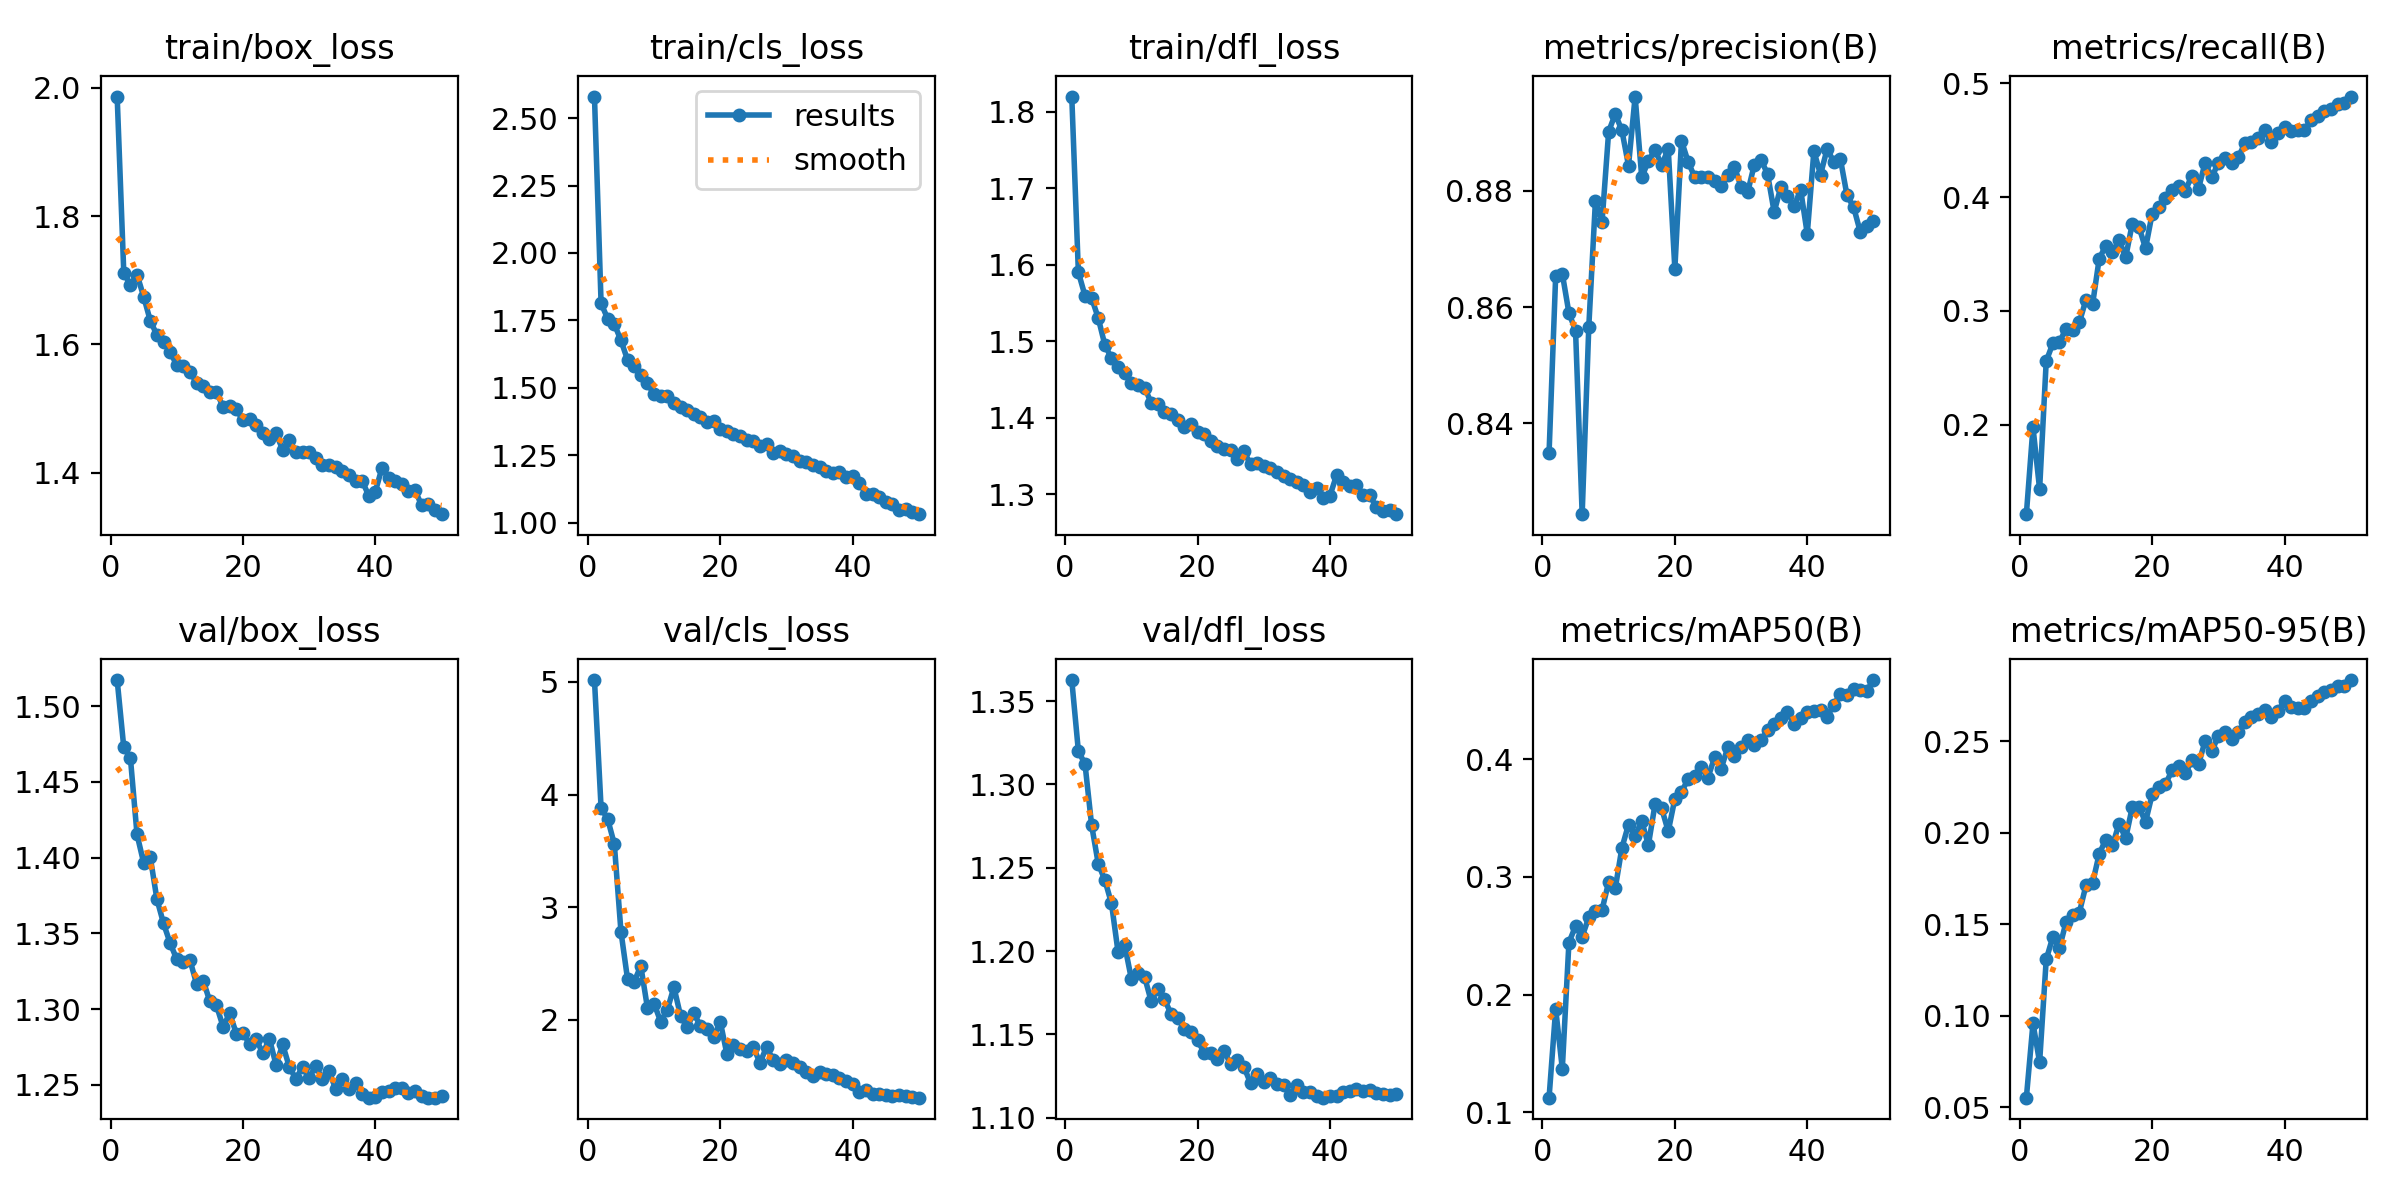

The file beside this chart, header and first rows:
epoch, time, train/box_loss, train/cls_loss, train/dfl_loss, metrics/precision(B), metrics/recall(B), metrics/mAP50(B), metrics/mAP50-95(B), val/box_loss, val/cls_loss, val/dfl_loss, lr/pg0, lr/pg1, lr/pg2, lr/pg3, lr/pg4, lr/pg5, lr/pg6, lr/pg7
1, 368.4, 1.986, 2.58, 1.82, 0.8349, 0.1216, 0.1124, 0.05515, 1.517, 5.015, 1.363, 0.009994, 0.003331, 0.009994, 0.003331, 0.009994, 0.003331, 0.009994, 0.003331
2, 664.1, 1.712, 1.813, 1.59, 0.8654, 0.1979, 0.1877, 0.09579, 1.473, 3.881, 1.32, 0.0196, 0.006533, 0.0196, 0.006533, 0.0196, 0.006533, 0.0196, 0.006533
3, 941.2, 1.692, 1.756, 1.56, 0.8658, 0.1435, 0.137, 0.07448, 1.466, 3.781, 1.312, 0.02881, 0.009602, 0.02881, 0.009602, 0.02881, 0.009602, 0.02881, 0.009602
4, 1210, 1.709, 1.737, 1.557, 0.859, 0.256, 0.2442, 0.1307, 1.415, 3.56, 1.275, 0.02822, 0.009406, 0.02822, 0.009406, 0.02822, 0.009406, 0.02822, 0.009406
5, 1479, 1.674, 1.676, 1.53, 0.856, 0.2716, 0.2582, 0.143, 1.397, 2.785, 1.252, 0.02762, 0.009208, 0.02762, 0.009208, 0.02762, 0.009208, 0.02762, 0.009208
6, 1730, 1.637, 1.603, 1.495, 0.8244, 0.2729, 0.2492, 0.1369, 1.4, 2.361, 1.243, 0.02703, 0.00901, 0.02703, 0.00901, 0.02703, 0.00901, 0.02703, 0.00901
7, 1942, 1.615, 1.582, 1.478, 0.8566, 0.2844, 0.2657, 0.1512, 1.373, 2.34, 1.229, 0.02644, 0.008812, 0.02644, 0.008812, 0.02644, 0.008812, 0.02644, 0.008812
8, 2151, 1.604, 1.547, 1.466, 0.8782, 0.2831, 0.271, 0.1548, 1.357, 2.478, 1.199, 0.02584, 0.008614, 0.02584, 0.008614, 0.02584, 0.008614, 0.02584, 0.008614
9, 2368, 1.588, 1.516, 1.459, 0.8746, 0.2899, 0.2719, 0.1563, 1.344, 2.108, 1.203, 0.02525, 0.008416, 0.02525, 0.008416, 0.02525, 0.008416, 0.02525, 0.008416
10, 2573, 1.568, 1.475, 1.446, 0.8902, 0.3098, 0.2956, 0.1712, 1.333, 2.145, 1.183, 0.02465, 0.008218, 0.02465, 0.008218, 0.02465, 0.008218, 0.02465, 0.008218
11, 2763, 1.566, 1.469, 1.443, 0.8933, 0.3058, 0.2903, 0.1724, 1.331, 1.986, 1.187, 0.02406, 0.00802, 0.02406, 0.00802, 0.02406, 0.00802, 0.02406, 0.00802
12, 2999, 1.557, 1.47, 1.439, 0.8904, 0.3458, 0.3246, 0.1884, 1.332, 2.089, 1.184, 0.02347, 0.007822, 0.02347, 0.007822, 0.02347, 0.007822, 0.02347, 0.007822
13, 3211, 1.54, 1.443, 1.42, 0.8844, 0.3574, 0.3444, 0.1961, 1.317, 2.292, 1.17, 0.02287, 0.007624, 0.02287, 0.007624, 0.02287, 0.007624, 0.02287, 0.007624
14, 3392, 1.534, 1.427, 1.418, 0.8963, 0.3518, 0.3348, 0.193, 1.319, 2.038, 1.177, 0.02228, 0.007426, 0.02228, 0.007426, 0.02228, 0.007426, 0.02228, 0.007426
15, 3584, 1.526, 1.418, 1.408, 0.8823, 0.3621, 0.3474, 0.2048, 1.305, 1.935, 1.171, 0.02168, 0.007228, 0.02168, 0.007228, 0.02168, 0.007228, 0.02168, 0.007228
16, 3760, 1.526, 1.402, 1.405, 0.8852, 0.3472, 0.327, 0.1969, 1.302, 2.064, 1.162, 0.02109, 0.00703, 0.02109, 0.00703, 0.02109, 0.00703, 0.02109, 0.00703
17, 3957, 1.503, 1.391, 1.397, 0.8871, 0.3767, 0.3614, 0.214, 1.288, 1.944, 1.16, 0.0205, 0.006832, 0.0205, 0.006832, 0.0205, 0.006832, 0.0205, 0.006832
18, 4153, 1.503, 1.374, 1.387, 0.8845, 0.374, 0.3583, 0.214, 1.297, 1.923, 1.153, 0.0199, 0.006634, 0.0199, 0.006634, 0.0199, 0.006634, 0.0199, 0.006634
19, 4366, 1.498, 1.378, 1.392, 0.8872, 0.355, 0.3387, 0.2058, 1.284, 1.849, 1.152, 0.01931, 0.006436, 0.01931, 0.006436, 0.01931, 0.006436, 0.01931, 0.006436
20, 4571, 1.482, 1.348, 1.381, 0.8666, 0.3855, 0.3663, 0.2209, 1.284, 1.985, 1.146, 0.01871, 0.006238, 0.01871, 0.006238, 0.01871, 0.006238, 0.01871, 0.006238
21, 4778, 1.483, 1.338, 1.379, 0.8887, 0.391, 0.372, 0.2251, 1.277, 1.698, 1.139, 0.01812, 0.00604, 0.01812, 0.00604, 0.01812, 0.00604, 0.01812, 0.00604
22, 4992, 1.474, 1.328, 1.37, 0.885, 0.3994, 0.383, 0.2264, 1.28, 1.779, 1.139, 0.01753, 0.005842, 0.01753, 0.005842, 0.01753, 0.005842, 0.01753, 0.005842
23, 5172, 1.462, 1.321, 1.363, 0.8824, 0.4062, 0.3857, 0.234, 1.271, 1.742, 1.135, 0.01693, 0.005644, 0.01693, 0.005644, 0.01693, 0.005644, 0.01693, 0.005644
24, 5346, 1.453, 1.305, 1.359, 0.8824, 0.4098, 0.3929, 0.2363, 1.28, 1.728, 1.14, 0.01634, 0.005446, 0.01634, 0.005446, 0.01634, 0.005446, 0.01634, 0.005446
25, 5520, 1.461, 1.303, 1.358, 0.8824, 0.4056, 0.3844, 0.2323, 1.263, 1.759, 1.132, 0.01574, 0.005248, 0.01574, 0.005248, 0.01574, 0.005248, 0.01574, 0.005248
26, 5692, 1.436, 1.283, 1.345, 0.8818, 0.4188, 0.4014, 0.2394, 1.277, 1.62, 1.135, 0.01515, 0.00505, 0.01515, 0.00505, 0.01515, 0.00505, 0.01515, 0.00505
27, 7949, 1.451, 1.291, 1.356, 0.8808, 0.4073, 0.3919, 0.2372, 1.262, 1.762, 1.13, 0.01456, 0.004852, 0.01456, 0.004852, 0.01456, 0.004852, 0.01456, 0.004852
28, 8113, 1.433, 1.259, 1.339, 0.8828, 0.4303, 0.4101, 0.2501, 1.254, 1.641, 1.121, 0.01396, 0.004654, 0.01396, 0.004654, 0.01396, 0.004654, 0.01396, 0.004654
29, 8276, 1.432, 1.264, 1.34, 0.8842, 0.4173, 0.4025, 0.2444, 1.262, 1.606, 1.126, 0.01337, 0.004456, 0.01337, 0.004456, 0.01337, 0.004456, 0.01337, 0.004456
30, 8438, 1.432, 1.256, 1.337, 0.8807, 0.4301, 0.4104, 0.2528, 1.255, 1.649, 1.121, 0.01277, 0.004258, 0.01277, 0.004258, 0.01277, 0.004258, 0.01277, 0.004258
31, 8599, 1.423, 1.248, 1.334, 0.8798, 0.4344, 0.4163, 0.2548, 1.262, 1.62, 1.124, 0.01218, 0.00406, 0.01218, 0.00406, 0.01218, 0.00406, 0.01218, 0.00406
32, 8760, 1.412, 1.227, 1.328, 0.8845, 0.4303, 0.4119, 0.251, 1.254, 1.587, 1.12, 0.01159, 0.003862, 0.01159, 0.003862, 0.01159, 0.003862, 0.01159, 0.003862
33, 8919, 1.412, 1.224, 1.324, 0.8854, 0.4349, 0.4161, 0.2547, 1.259, 1.54, 1.12, 0.01099, 0.003664, 0.01099, 0.003664, 0.01099, 0.003664, 0.01099, 0.003664
34, 9079, 1.408, 1.214, 1.32, 0.883, 0.4472, 0.4243, 0.2603, 1.247, 1.501, 1.114, 0.0104, 0.003466, 0.0104, 0.003466, 0.0104, 0.003466, 0.0104, 0.003466
35, 9240, 1.402, 1.208, 1.316, 0.8764, 0.4487, 0.4294, 0.263, 1.254, 1.539, 1.119, 0.009804, 0.003268, 0.009804, 0.003268, 0.009804, 0.003268, 0.009804, 0.003268
36, 9400, 1.396, 1.193, 1.312, 0.8807, 0.4518, 0.4347, 0.2648, 1.247, 1.52, 1.115, 0.00921, 0.00307, 0.00921, 0.00307, 0.00921, 0.00307, 0.00921, 0.00307
37, 9562, 1.388, 1.186, 1.303, 0.8791, 0.4593, 0.4397, 0.267, 1.251, 1.512, 1.116, 0.008616, 0.002872, 0.008616, 0.002872, 0.008616, 0.002872, 0.008616, 0.002872
38, 9721, 1.388, 1.189, 1.308, 0.8774, 0.4484, 0.4301, 0.2631, 1.244, 1.486, 1.113, 0.008022, 0.002674, 0.008022, 0.002674, 0.008022, 0.002674, 0.008022, 0.002674
39, 9882, 1.364, 1.17, 1.296, 0.8802, 0.4561, 0.4348, 0.2667, 1.242, 1.456, 1.112, 0.007428, 0.002476, 0.007428, 0.002476, 0.007428, 0.002476, 0.007428, 0.002476
40, 10043, 1.371, 1.172, 1.298, 0.8726, 0.4616, 0.4404, 0.2717, 1.242, 1.435, 1.113, 0.006834, 0.002278, 0.006834, 0.002278, 0.006834, 0.002278, 0.006834, 0.002278
41, 10228, 1.408, 1.147, 1.325, 0.8869, 0.4581, 0.4412, 0.2686, 1.245, 1.365, 1.113, 0.00624, 0.00208, 0.00624, 0.00208, 0.00624, 0.00208, 0.00624, 0.00208
42, 10375, 1.392, 1.108, 1.316, 0.8828, 0.4589, 0.4418, 0.2682, 1.246, 1.383, 1.115, 0.005646, 0.001882, 0.005646, 0.001882, 0.005646, 0.001882, 0.005646, 0.001882
43, 10521, 1.386, 1.107, 1.31, 0.8872, 0.4593, 0.436, 0.2679, 1.248, 1.348, 1.116, 0.005052, 0.001684, 0.005052, 0.001684, 0.005052, 0.001684, 0.005052, 0.001684
44, 10669, 1.382, 1.096, 1.312, 0.885, 0.4672, 0.446, 0.2718, 1.248, 1.343, 1.117, 0.004458, 0.001486, 0.004458, 0.001486, 0.004458, 0.001486, 0.004458, 0.001486
45, 10816, 1.371, 1.077, 1.298, 0.8855, 0.4712, 0.4554, 0.2749, 1.244, 1.338, 1.116, 0.003864, 0.001288, 0.003864, 0.001288, 0.003864, 0.001288, 0.003864, 0.001288
46, 10963, 1.372, 1.069, 1.299, 0.8793, 0.4759, 0.4547, 0.2767, 1.246, 1.327, 1.117, 0.00327, 0.00109, 0.00327, 0.00109, 0.00327, 0.00109, 0.00327, 0.00109
47, 11109, 1.349, 1.049, 1.283, 0.8772, 0.4777, 0.4591, 0.2781, 1.243, 1.334, 1.115, 0.002676, 0.000892, 0.002676, 0.000892, 0.002676, 0.000892, 0.002676, 0.000892
48, 11255, 1.351, 1.051, 1.278, 0.873, 0.4822, 0.4585, 0.2801, 1.242, 1.326, 1.114, 0.002082, 0.000694, 0.002082, 0.000694, 0.002082, 0.000694, 0.002082, 0.000694
49, 11404, 1.341, 1.039, 1.279, 0.874, 0.4828, 0.4582, 0.2802, 1.242, 1.313, 1.114, 0.001488, 0.000496, 0.001488, 0.000496, 0.001488, 0.000496, 0.001488, 0.000496
50, 11555, 1.335, 1.032, 1.274, 0.8748, 0.4883, 0.4671, 0.2834, 1.243, 1.311, 1.114, 0.000894, 0.000298, 0.000894, 0.000298, 0.000894, 0.000298, 0.000894, 0.000298
